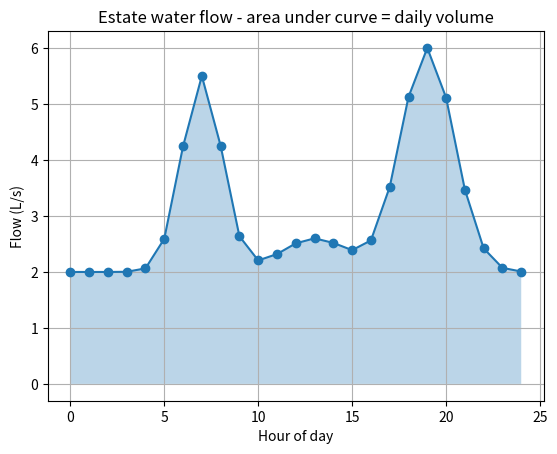

Write Python code to recreate this figure. (Note: this script raises an exception after producing the figure.)
"""Task 16 extension. Case: daily water volume of an estate from hourly flow-meter readings."""
import numpy as np
from scipy.integrate import simpson, quad
import matplotlib.pyplot as plt

# ---------- PART 1: change one reading and the sampling ----------
t = np.array([0,2,4,6,8,10,12], float)
p = np.array([0.8,1.0,1.4,1.8,1.6,1.2,0.9])
print("PART 1 - smart-meter data")
print(f"original: trapezoid={np.trapezoid(p,t):.3f}  simpson={simpson(p,x=t):.3f} kWh")
p2 = p.copy(); p2[3] = 3.0
print(f"06:00 reading 1.8 -> 3.0 kW: trapezoid={np.trapezoid(p2,t):.3f}  simpson={simpson(p2,x=t):.3f} kWh")
# accuracy test on a known function: integral of sin(x) from 0 to pi = 2
for n in (3, 5, 9, 17):
    x = np.linspace(0, np.pi, n)
    print(f"sin(x) with {n:>2} points: trapezoid error={abs(np.trapezoid(np.sin(x),x)-2):.2e}  simpson error={abs(simpson(np.sin(x),x=x)-2):.2e}")

# ---------- PART 2: estate water demand ----------
# ASSUMPTIONS: hourly flow readings (litres per second) over 24 h (25 readings); morning and evening peaks.
hrs = np.arange(0, 25, 1.0)
flow = 2 + 3.5*np.exp(-((hrs-7)/1.5)**2) + 4.0*np.exp(-((hrs-19)/2.0)**2) + 0.6*np.exp(-((hrs-13)/2.5)**2)  # L/s
sec = hrs*3600
vol_trap = np.trapezoid(flow, sec)/1000      # m^3
vol_simp = simpson(flow, x=sec)/1000
exact, _ = quad(lambda h: (2 + 3.5*np.exp(-((h-7)/1.5)**2) + 4.0*np.exp(-((h-19)/2.0)**2) + 0.6*np.exp(-((h-13)/2.5)**2))*3600, 0, 24)
exact /= 1000
price = 130.0   # KES per m^3, assumed
print("\nPART 2 - estate water volume over 24 h")
print(f"Trapezoid: {vol_trap:.2f} m^3 | Simpson: {vol_simp:.2f} m^3 | adaptive quad (reference): {exact:.2f} m^3")
print(f"Errors: trapezoid {abs(vol_trap-exact):.3f} m^3, Simpson {abs(vol_simp-exact):.3f} m^3")
print(f"Estimated daily cost at KES {price:.0f}/m^3: KES {vol_simp*price:,.0f}")
peak = hrs[flow.argmax()]
print(f"Peak flow {flow.max():.2f} L/s at {peak:.0f}:00")
share = np.trapezoid(flow[17:22], sec[17:22])/1000/vol_trap
print(f"Share of daily water used between 17:00 and 21:00: {share:.1%}")
plt.fill_between(hrs, flow, alpha=0.3); plt.plot(hrs, flow, "o-")
plt.xlabel("Hour of day"); plt.ylabel("Flow (L/s)"); plt.title("Estate water flow - area under curve = daily volume"); plt.grid(True)
plt.savefig("../figures/task16_extension_water.png", dpi=130, bbox_inches="tight")
